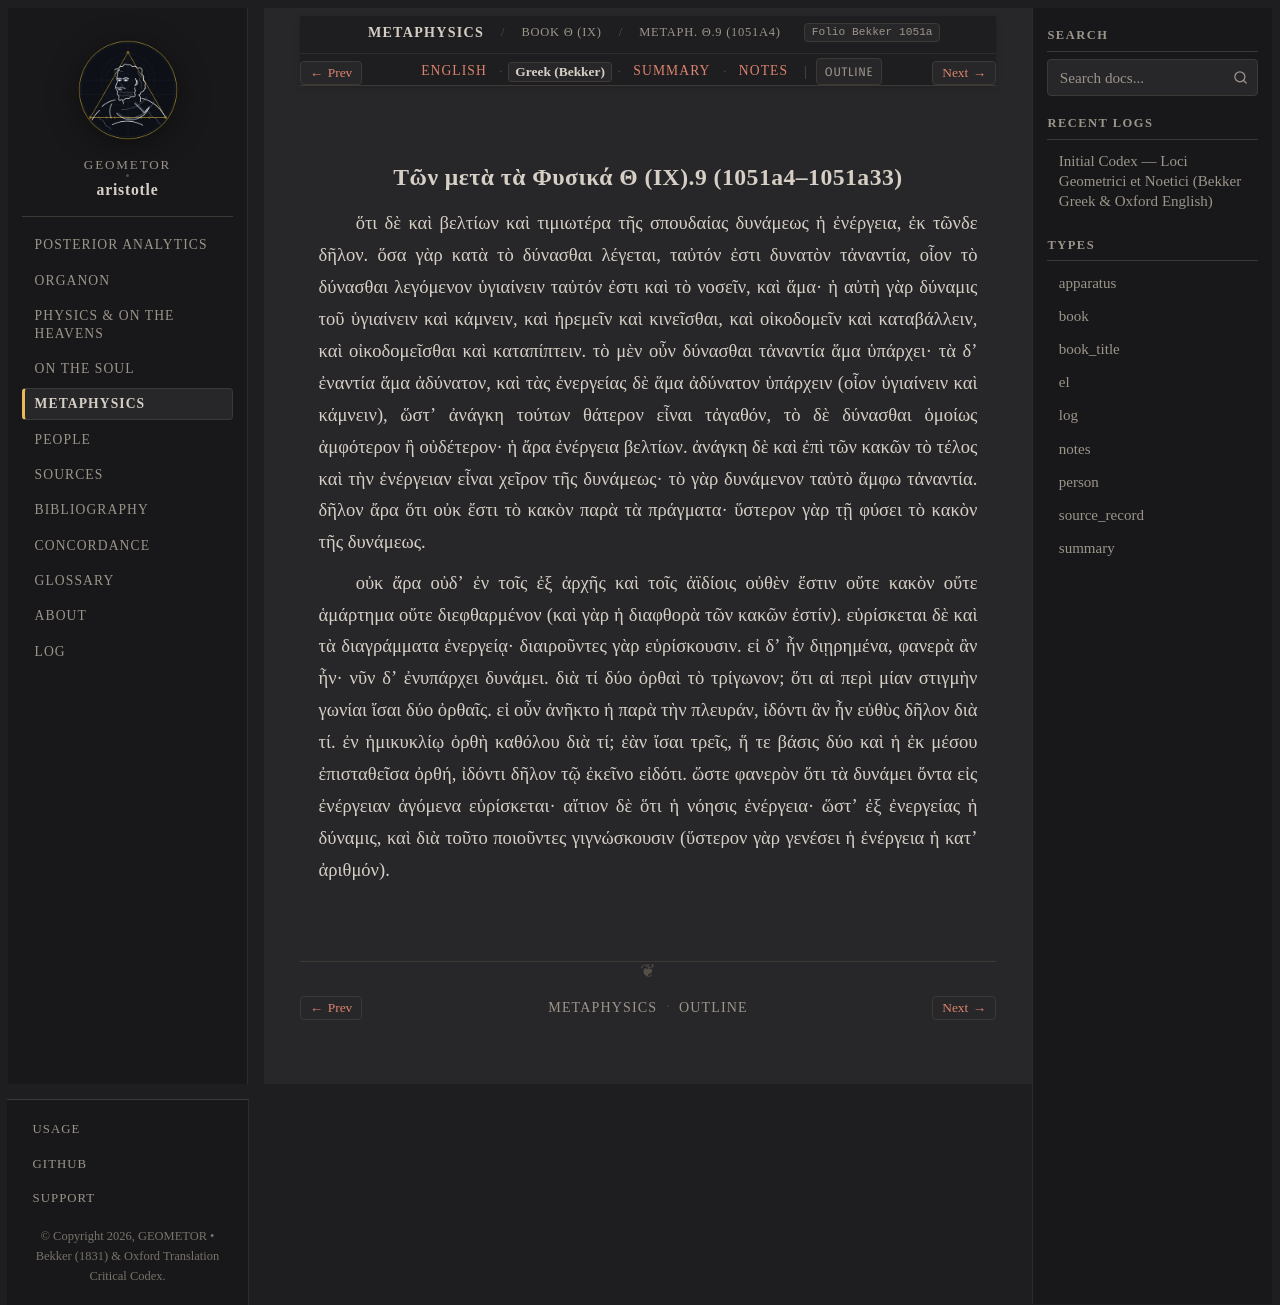

repository: geometor/aristotle · page: metaphysica/book_theta/ch_09/greek.html · generator: sphinx

:layout: book
:type: el
:title: Τῶν μετὰ τὰ Φυσικά Θ (IX).9 (1051a4–1051a33) — Greek (Bekker)
:canonical_id: Metaph. Θ.9 (1051a4)
:folio: Bekker 1051a
:tracks: English: index | Greek: greek | Summary: summary | Notes: notes

.. _liber-5b-hyle-noete-energeia-pulchritudo-el-c3:

Τῶν μετὰ τὰ Φυσικά Θ (IX).9 (1051a4–1051a33)
--------------------------------------------

.. _bekker-el-1051a:

.. folio:: Bekker 1051a

ὅτι δὲ καὶ βελτίων καὶ τιμιωτέρα τῆς σπουδαίας δυνάμεως ἡ ἐνέργεια, ἐκ τῶνδε δῆλον. ὅσα γὰρ κατὰ τὸ δύνασθαι λέγεται, ταὐτόν ἐστι δυνατὸν τἀναντία, οἷον τὸ δύνασθαι λεγόμενον ὑγιαίνειν ταὐτόν ἐστι καὶ τὸ νοσεῖν, καὶ ἅμα· ἡ αὐτὴ γὰρ δύναμις τοῦ ὑγιαίνειν καὶ κάμνειν, καὶ ἠρεμεῖν καὶ κινεῖσθαι, καὶ οἰκοδομεῖν καὶ καταβάλλειν, καὶ οἰκοδομεῖσθαι καὶ καταπίπτειν. τὸ μὲν οὖν δύνασθαι τἀναντία ἅμα ὑπάρχει· τὰ δʼ ἐναντία ἅμα ἀδύνατον, καὶ τὰς ἐνεργείας δὲ ἅμα ἀδύνατον ὑπάρχειν (οἷον ὑγιαίνειν καὶ κάμνειν), ὥστʼ ἀνάγκη τούτων θάτερον εἶναι τἀγαθόν, τὸ δὲ δύνασθαι ὁμοίως ἀμφότερον ἢ οὐδέτερον· ἡ ἄρα ἐνέργεια βελτίων. ἀνάγκη δὲ καὶ ἐπὶ τῶν κακῶν τὸ τέλος καὶ τὴν ἐνέργειαν εἶναι χεῖρον τῆς δυνάμεως· τὸ γὰρ δυνάμενον ταὐτὸ ἄμφω τἀναντία. δῆλον ἄρα ὅτι οὐκ ἔστι τὸ κακὸν παρὰ τὰ πράγματα· ὕστερον γὰρ τῇ φύσει τὸ κακὸν τῆς δυνάμεως.

οὐκ ἄρα οὐδʼ ἐν τοῖς ἐξ ἀρχῆς καὶ τοῖς ἀϊδίοις οὐθὲν ἔστιν οὔτε κακὸν οὔτε ἁμάρτημα οὔτε διεφθαρμένον (καὶ γὰρ ἡ διαφθορὰ τῶν κακῶν ἐστίν). εὑρίσκεται δὲ καὶ τὰ διαγράμματα ἐνεργείᾳ· διαιροῦντες γὰρ εὑρίσκουσιν. εἰ δʼ ἦν διῃρημένα, φανερὰ ἂν ἦν· νῦν δʼ ἐνυπάρχει δυνάμει. διὰ τί δύο ὀρθαὶ τὸ τρίγωνον; ὅτι αἱ περὶ μίαν στιγμὴν γωνίαι ἴσαι δύο ὀρθαῖς. εἰ οὖν ἀνῆκτο ἡ παρὰ τὴν πλευράν, ἰδόντι ἂν ἦν εὐθὺς δῆλον διὰ τί. ἐν ἡμικυκλίῳ ὀρθὴ καθόλου διὰ τί; ἐὰν ἴσαι τρεῖς, ἥ τε βάσις δύο καὶ ἡ ἐκ μέσου ἐπισταθεῖσα ὀρθή, ἰδόντι δῆλον τῷ ἐκεῖνο εἰδότι. ὥστε φανερὸν ὅτι τὰ δυνάμει ὄντα εἰς ἐνέργειαν ἀγόμενα εὑρίσκεται· αἴτιον δὲ ὅτι ἡ νόησις ἐνέργεια· ὥστʼ ἐξ ἐνεργείας ἡ δύναμις, καὶ διὰ τοῦτο ποιοῦντες γιγνώσκουσιν (ὕστερον γὰρ γενέσει ἡ ἐνέργεια ἡ κατʼ ἀριθμόν).
